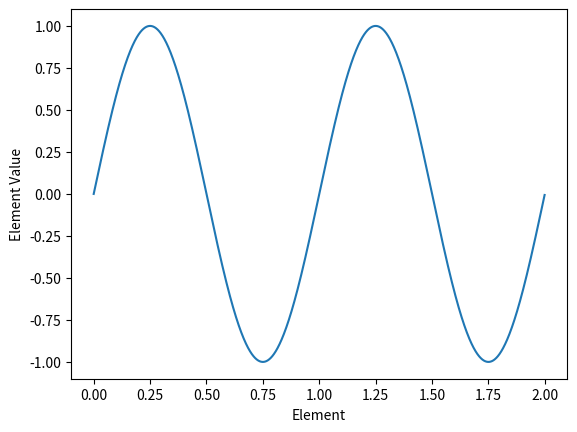

Generate this figure with matplotlib:
"""
Using the numpy package to graph a function over
a range of values.
"""
import numpy
import matplotlib.pyplot as plt

x = numpy.arange(0.0, 2.0, 0.001)
y = numpy.sin(2 * numpy.pi * x)

plt.plot(x, y)

plt.ylabel('Element Value')
plt.xlabel('Element')

plt.show()
